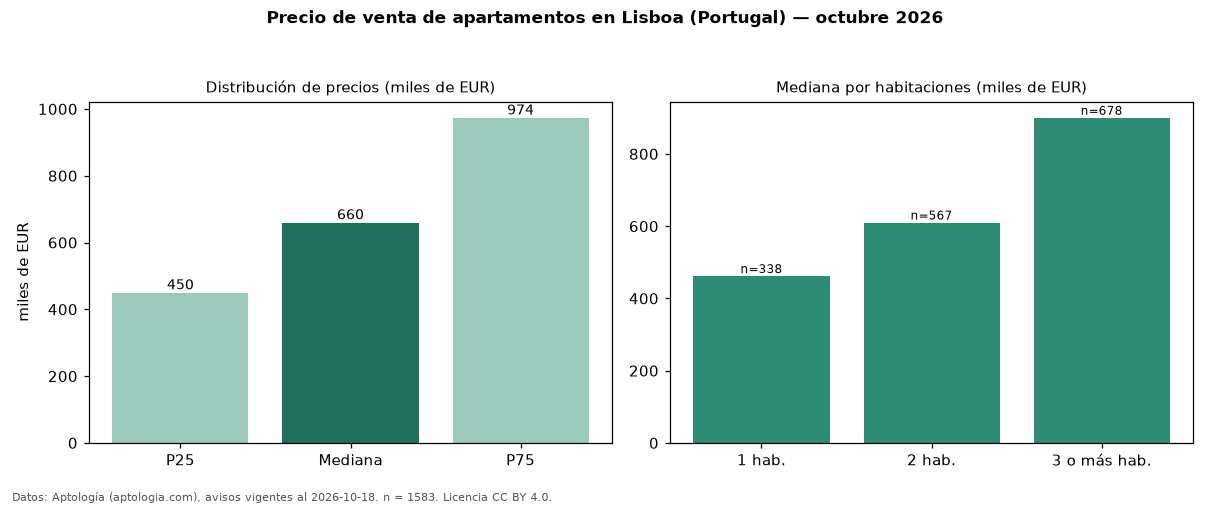

Values plotted in this chart, from the file beside it:
seccion, metrica, valor, moneda, n
precio, p25, 450000, EUR, 1583
precio, mediana, 660000, EUR, 1583
precio, p75, 973500, EUR, 1583
precio, minimo, 220000, EUR, 1583
precio, maximo, 2750000, EUR, 1583
m2, mediana_precio_m2, 7458, EUR, 1548
m2, area_mediana_m2, 90.0, m2, 1548
banos, mediana_banos, 2.0, , 
parqueadero, pct_con_parqueadero, 40.6, %, 1583
habitaciones, 1, 462000, EUR, 338
habitaciones, 2, 610000, EUR, 567
habitaciones, 3+, 900000, EUR, 678
fuente, fecha_datos, 2026-10-18, , 
fuente, atribucion, https://www.aptologia.com/pt/venda/lisbo…, , 
fuente, licencia, CC BY 4.0, , 
